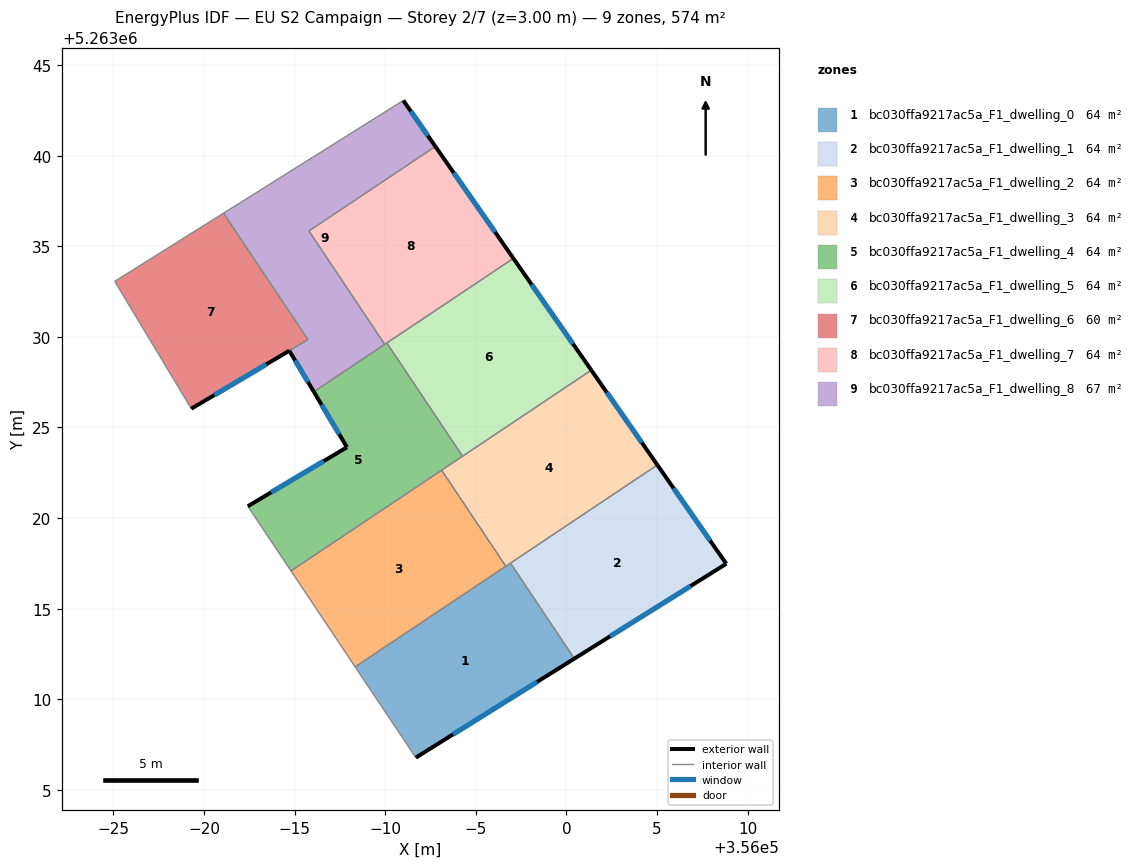
=== STOREY PLAN SPEC (per zone: floor XY polygon, exterior-wall plan segments, windows/doors) ===
zone 1: bc030ffa9217ac5a_F1_dwelling_0  (63.7 m²)
  floor: (355996.92, 5263017.51) (356000.44, 5263012.24) (355991.69, 5263006.78) (355988.34, 5263011.79)
  exterior wall: (355991.69, 5263006.78) – (356000.44, 5263012.24)  [10.3 m]
    window: (355993.75, 5263008.06) – (355998.39, 5263010.96)  [8.7 m²]
  interior walls: 4
zone 2: bc030ffa9217ac5a_F1_dwelling_1  (63.7 m²)
  floor: (356005.02, 5263022.93) (356008.83, 5263017.48) (356000.44, 5263012.24) (355996.92, 5263017.51)
  exterior wall: (356000.44, 5263012.24) – (356008.83, 5263017.48)  [9.9 m]
    window: (356002.41, 5263013.47) – (356006.86, 5263016.25)  [8.3 m²]
  exterior wall: (356008.83, 5263017.48) – (356005.02, 5263022.93)  [6.6 m]
    window: (356007.93, 5263018.76) – (356005.92, 5263021.65)  [5.6 m²]
  interior walls: 2
zone 3: bc030ffa9217ac5a_F1_dwelling_2  (63.7 m²)
  floor: (355993.12, 5263022.64) (355996.66, 5263017.34) (355988.34, 5263011.79) (355984.80, 5263017.08)
  interior walls: 4
zone 4: bc030ffa9217ac5a_F1_dwelling_3  (63.7 m²)
  floor: (356001.38, 5263028.16) (356005.02, 5263022.93) (355996.66, 5263017.34) (355993.12, 5263022.64)
  exterior wall: (356005.02, 5263022.93) – (356001.38, 5263028.16)  [6.4 m]
    window: (356004.17, 5263024.16) – (356002.23, 5263026.93)  [5.4 m²]
  interior walls: 5
zone 5: bc030ffa9217ac5a_F1_dwelling_4  (63.7 m²)
  floor: (355990.09, 5263029.67) (355994.27, 5263023.41) (355984.80, 5263017.08) (355982.42, 5263020.65) (355987.89, 5263023.91) (355986.06, 5263026.97)
  exterior wall: (355987.89, 5263023.91) – (355982.42, 5263020.65)  [6.4 m]
    window: (355986.61, 5263023.14) – (355983.70, 5263021.42)  [5.4 m²]
  exterior wall: (355986.06, 5263026.97) – (355987.89, 5263023.91)  [3.6 m]
    window: (355986.49, 5263026.25) – (355987.46, 5263024.63)  [3.0 m²]
  interior walls: 6
zone 6: bc030ffa9217ac5a_F1_dwelling_5  (63.7 m²)
  floor: (355997.08, 5263034.33) (356001.38, 5263028.16) (355994.27, 5263023.41) (355990.09, 5263029.67)
  exterior wall: (356001.38, 5263028.16) – (355997.08, 5263034.33)  [7.5 m]
    window: (356000.37, 5263029.61) – (355998.09, 5263032.88)  [6.3 m²]
  interior walls: 3
zone 7: bc030ffa9217ac5a_F1_dwelling_6  (60.4 m²)
  floor: (355981.08, 5263036.83) (355985.74, 5263029.85) (355979.30, 5263026.04) (355975.08, 5263033.07)
  interior walls: 4
zone 8: bc030ffa9217ac5a_F1_dwelling_7  (63.7 m²)
  floor: (355992.77, 5263040.51) (355997.08, 5263034.33) (355989.98, 5263029.59) (355985.79, 5263035.84)
  exterior wall: (355997.08, 5263034.33) – (355992.77, 5263040.51)  [7.5 m]
    window: (355996.07, 5263035.78) – (355993.78, 5263039.06)  [6.4 m²]
  interior walls: 4
zone 9: bc030ffa9217ac5a_F1_dwelling_8  (67.0 m²)
  floor: (355991.00, 5263043.05) (355992.77, 5263040.51) (355985.79, 5263035.84) (355989.98, 5263029.59) (355986.06, 5263026.97) (355984.71, 5263029.24) (355979.30, 5263026.04) (355985.74, 5263029.85) (355981.08, 5263036.83)
  exterior wall: (355992.77, 5263040.51) – (355991.00, 5263043.05)  [3.1 m]
    window: (355992.36, 5263041.11) – (355991.42, 5263042.45)  [2.6 m²]
  exterior wall: (355984.71, 5263029.24) – (355986.06, 5263026.97)  [2.6 m]
    window: (355985.03, 5263028.70) – (355985.75, 5263027.50)  [2.2 m²]
  exterior wall: (355979.30, 5263026.04) – (355984.71, 5263029.24)  [6.3 m]
    window: (355980.57, 5263026.79) – (355983.44, 5263028.48)  [5.3 m²]
  interior walls: 6

=== DERIVED (storey summary) ===
Building: EU S2 Campaign
Storey: 2 of 7  (floor level z = 3.00 m)
Storey gross floor area: 573.5 m²
Zones on this storey: 9
  - bc030ffa9217ac5a_F1_dwelling_0: floor 63.7 m²; exterior wall 10.3 m (30.9 m²); 1 window(s) 8.7 m²; WWR 28.1%
  - bc030ffa9217ac5a_F1_dwelling_1: floor 63.7 m²; exterior wall 16.5 m (49.6 m²); 2 window(s) 14.0 m²; WWR 28.1%
  - bc030ffa9217ac5a_F1_dwelling_2: floor 63.7 m²
  - bc030ffa9217ac5a_F1_dwelling_3: floor 63.7 m²; exterior wall 6.4 m (19.1 m²); 1 window(s) 5.4 m²; WWR 28.1%
  - bc030ffa9217ac5a_F1_dwelling_4: floor 63.7 m²; exterior wall 9.9 m (29.8 m²); 2 window(s) 8.4 m²; WWR 28.1%
  - bc030ffa9217ac5a_F1_dwelling_5: floor 63.7 m²; exterior wall 7.5 m (22.6 m²); 1 window(s) 6.3 m²; WWR 28.1%
  - bc030ffa9217ac5a_F1_dwelling_6: floor 60.4 m²
  - bc030ffa9217ac5a_F1_dwelling_7: floor 63.7 m²; exterior wall 7.5 m (22.6 m²); 1 window(s) 6.4 m²; WWR 28.1%
  - bc030ffa9217ac5a_F1_dwelling_8: floor 67.0 m²; exterior wall 12.0 m (36.1 m²); 3 window(s) 10.1 m²; WWR 28.1%
Zone adjacency (shared interzone walls):
  - bc030ffa9217ac5a_F1_dwelling_0 ↔ bc030ffa9217ac5a_F1_dwelling_1
  - bc030ffa9217ac5a_F1_dwelling_0 ↔ bc030ffa9217ac5a_F1_dwelling_2
  - bc030ffa9217ac5a_F1_dwelling_0 ↔ bc030ffa9217ac5a_F1_dwelling_3
  - bc030ffa9217ac5a_F1_dwelling_1 ↔ bc030ffa9217ac5a_F1_dwelling_3
  - bc030ffa9217ac5a_F1_dwelling_2 ↔ bc030ffa9217ac5a_F1_dwelling_3
  - bc030ffa9217ac5a_F1_dwelling_2 ↔ bc030ffa9217ac5a_F1_dwelling_4
  - bc030ffa9217ac5a_F1_dwelling_3 ↔ bc030ffa9217ac5a_F1_dwelling_4
  - bc030ffa9217ac5a_F1_dwelling_3 ↔ bc030ffa9217ac5a_F1_dwelling_5
  - bc030ffa9217ac5a_F1_dwelling_4 ↔ bc030ffa9217ac5a_F1_dwelling_5
  - bc030ffa9217ac5a_F1_dwelling_4 ↔ bc030ffa9217ac5a_F1_dwelling_7
  - bc030ffa9217ac5a_F1_dwelling_4 ↔ bc030ffa9217ac5a_F1_dwelling_8
  - bc030ffa9217ac5a_F1_dwelling_5 ↔ bc030ffa9217ac5a_F1_dwelling_7
  - bc030ffa9217ac5a_F1_dwelling_6 ↔ bc030ffa9217ac5a_F1_dwelling_8
  - bc030ffa9217ac5a_F1_dwelling_7 ↔ bc030ffa9217ac5a_F1_dwelling_8